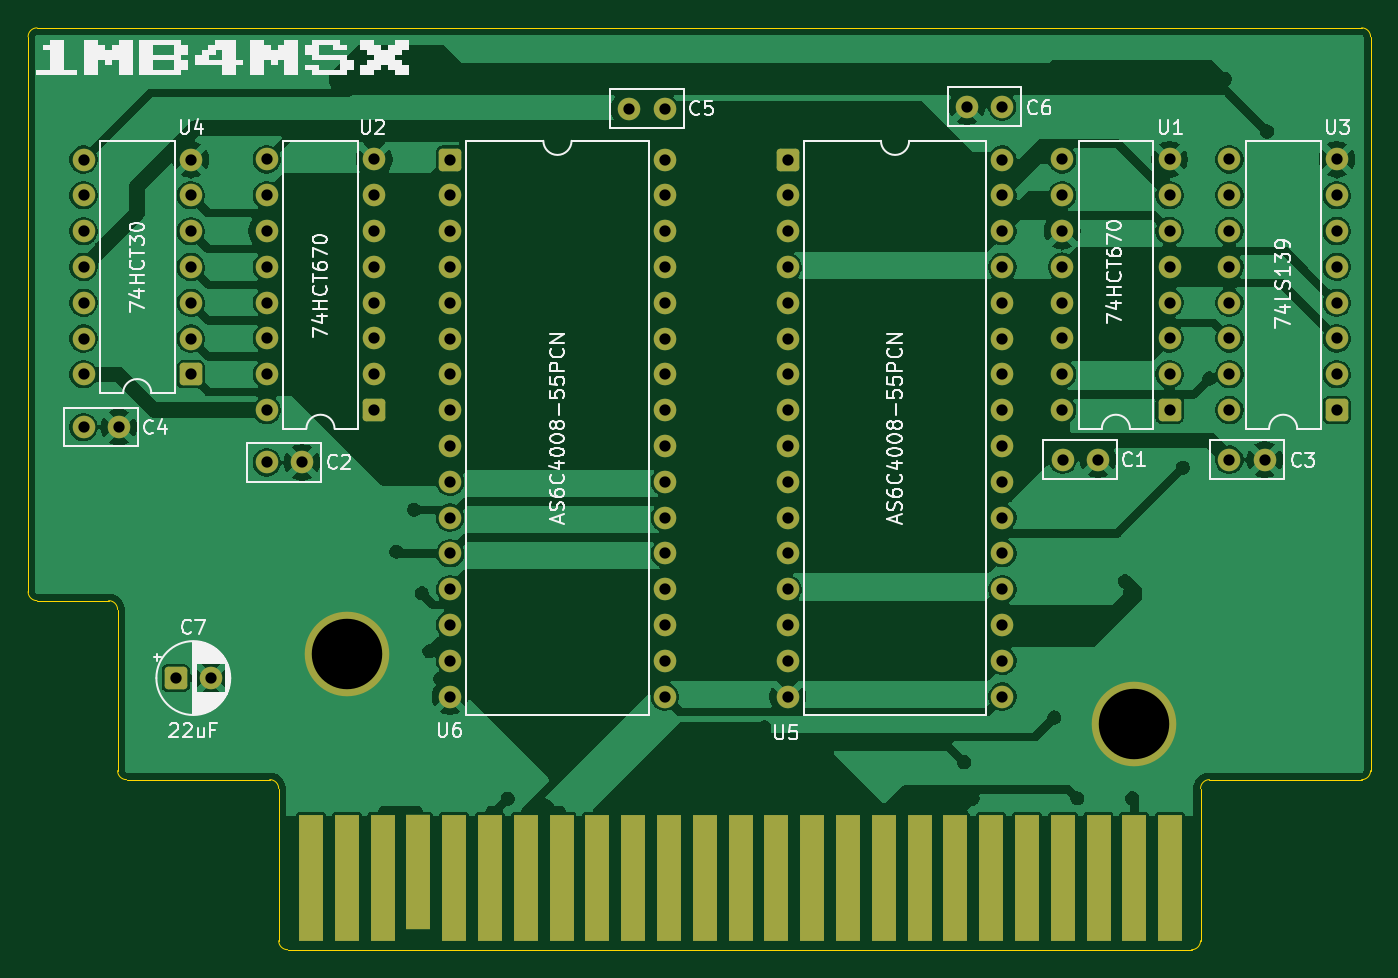
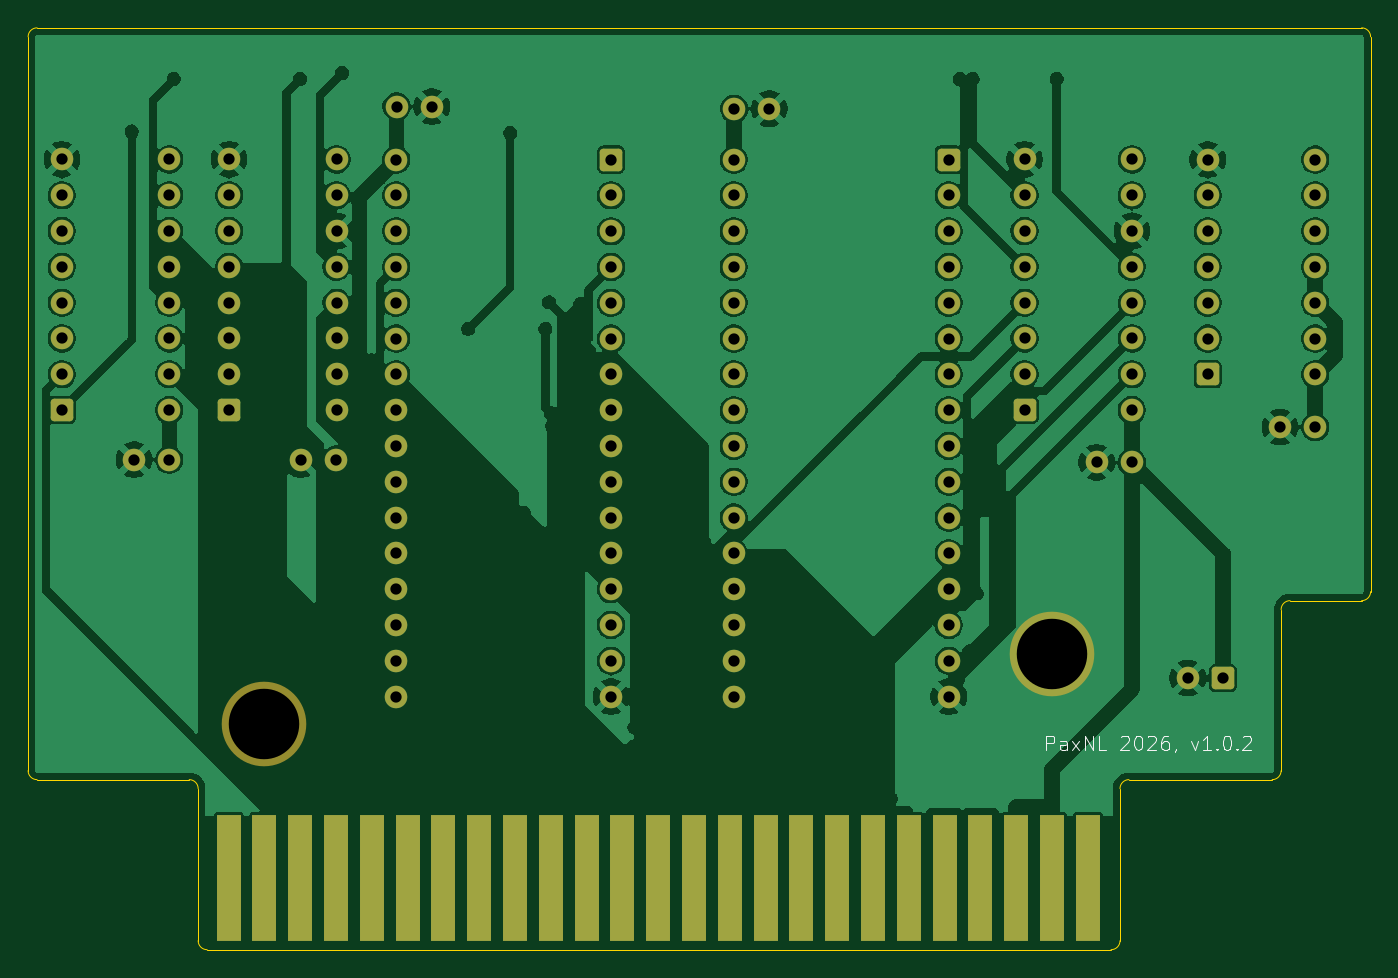
Circuit board: 10 layer files. Board 95.3 x 65.4 mm.
- bottom_copper: 1MB4MSX-B_Cu.gbl (214712 bytes)
- bottom_mask: 1MB4MSX-B_Mask.gbs (5895 bytes)
- paste: 1MB4MSX-B_Paste.gbp (1190 bytes)
- bottom_silk: 1MB4MSX-B_Silkscreen.gbo (7621 bytes)
- outline: 1MB4MSX-Edge_Cuts.gm1 (1796 bytes)
- top_copper: 1MB4MSX-F_Cu.gtl (169270 bytes)
- top_mask: 1MB4MSX-F_Mask.gts (5933 bytes)
- paste: 1MB4MSX-F_Paste.gtp (1228 bytes)
- top_silk: 1MB4MSX-F_Silkscreen.gto (67534 bytes)
- drill: 1MB4MSX.drl (2738 bytes)

=== bottom_copper: 1MB4MSX-B_Cu.gbl (214712 bytes, source omitted) ===
=== bottom_mask: 1MB4MSX-B_Mask.gbs ===
%TF.GenerationSoftware,KiCad,Pcbnew,10.0.0-rc1.1-540-ge2891b98b2*%
%TF.CreationDate,2026-10-10T18:27:55+02:00*%
%TF.ProjectId,1MB4MSX,314d4234-4d53-4582-9e6b-696361645f70,rev?*%
%TF.SameCoordinates,Original*%
%TF.FileFunction,Soldermask,Bot*%
%TF.FilePolarity,Negative*%
%FSLAX46Y46*%
G04 Gerber Fmt 4.6, Leading zero omitted, Abs format (unit mm)*
G04 Created by KiCad (PCBNEW 10.0.0-rc1.1-540-ge2891b98b2) date 2026-10-10 18:27:55*
%MOMM*%
%LPD*%
G01*
G04 APERTURE LIST*
G04 Aperture macros list*
%AMRoundRect*
0 Rectangle with rounded corners*
0 $1 Rounding radius*
0 $2 $3 $4 $5 $6 $7 $8 $9 X,Y pos of 4 corners*
0 Add a 4 corners polygon primitive as box body*
4,1,4,$2,$3,$4,$5,$6,$7,$8,$9,$2,$3,0*
0 Add four circle primitives for the rounded corners*
1,1,$1+$1,$2,$3*
1,1,$1+$1,$4,$5*
1,1,$1+$1,$6,$7*
1,1,$1+$1,$8,$9*
0 Add four rect primitives between the rounded corners*
20,1,$1+$1,$2,$3,$4,$5,0*
20,1,$1+$1,$4,$5,$6,$7,0*
20,1,$1+$1,$6,$7,$8,$9,0*
20,1,$1+$1,$8,$9,$2,$3,0*%
G04 Aperture macros list end*
%ADD10RoundRect,0.250000X-0.550000X-0.550000X0.550000X-0.550000X0.550000X0.550000X-0.550000X0.550000X0*%
%ADD11C,1.600000*%
%ADD12RoundRect,0.250000X0.550000X0.550000X-0.550000X0.550000X-0.550000X-0.550000X0.550000X-0.550000X0*%
%ADD13C,6.000000*%
%ADD14R,1.700000X9.000000*%
G04 APERTURE END LIST*
D10*
%TO.C,U6*%
X97006000Y-96290000D03*
D11*
X97006000Y-98830000D03*
X97006000Y-101370000D03*
X97006000Y-103910000D03*
X97006000Y-106450000D03*
X97006000Y-108990000D03*
X97006000Y-111530000D03*
X97006000Y-114070000D03*
X97006000Y-116610000D03*
X97006000Y-119150000D03*
X97006000Y-121690000D03*
X97006000Y-124230000D03*
X97006000Y-126770000D03*
X97006000Y-129310000D03*
X97006000Y-131850000D03*
X97006000Y-134390000D03*
X112246000Y-134390000D03*
X112246000Y-131850000D03*
X112246000Y-129310000D03*
X112246000Y-126770000D03*
X112246000Y-124230000D03*
X112246000Y-121690000D03*
X112246000Y-119150000D03*
X112246000Y-116610000D03*
X112246000Y-114070000D03*
X112246000Y-111530000D03*
X112246000Y-108990000D03*
X112246000Y-106450000D03*
X112246000Y-103910000D03*
X112246000Y-101370000D03*
X112246000Y-98830000D03*
X112246000Y-96290000D03*
%TD*%
D12*
%TO.C,U2*%
X91623000Y-114060000D03*
D11*
X91623000Y-111520000D03*
X91623000Y-108980000D03*
X91623000Y-106440000D03*
X91623000Y-103900000D03*
X91623000Y-101360000D03*
X91623000Y-98820000D03*
X91623000Y-96280000D03*
X84003000Y-96280000D03*
X84003000Y-98820000D03*
X84003000Y-101360000D03*
X84003000Y-103900000D03*
X84003000Y-106440000D03*
X84003000Y-108980000D03*
X84003000Y-111520000D03*
X84003000Y-114060000D03*
%TD*%
D12*
%TO.C,U4*%
X78620000Y-111530000D03*
D11*
X78620000Y-108990000D03*
X78620000Y-106450000D03*
X78620000Y-103910000D03*
X78620000Y-101370000D03*
X78620000Y-98830000D03*
X78620000Y-96290000D03*
X71000000Y-96290000D03*
X71000000Y-98830000D03*
X71000000Y-101370000D03*
X71000000Y-103910000D03*
X71000000Y-106450000D03*
X71000000Y-108990000D03*
X71000000Y-111530000D03*
%TD*%
%TO.C,C3*%
X152300000Y-117575000D03*
X154800000Y-117575000D03*
%TD*%
%TO.C,C2*%
X84000000Y-117775000D03*
X86500000Y-117775000D03*
%TD*%
D13*
%TO.C,J1*%
X89674000Y-131392800D03*
X145554000Y-136345800D03*
D14*
X148094000Y-147267800D03*
X145554000Y-147267800D03*
X143014000Y-147267800D03*
X140474000Y-147267800D03*
X137934000Y-147267800D03*
X135394000Y-147267800D03*
X132854000Y-147267800D03*
X130314000Y-147267800D03*
X127774000Y-147267800D03*
X125234000Y-147267800D03*
X122694000Y-147267800D03*
X120154000Y-147267800D03*
X117614000Y-147267800D03*
X115074000Y-147267800D03*
X112534000Y-147267800D03*
X109994000Y-147267800D03*
X107454000Y-147267800D03*
X104914000Y-147267800D03*
X102374000Y-147267800D03*
X99834000Y-147267800D03*
X97294000Y-147267800D03*
X94754000Y-147267800D03*
X92214000Y-147267800D03*
X89674000Y-147267800D03*
X87134000Y-147267800D03*
%TD*%
D10*
%TO.C,C7*%
X77539600Y-133075000D03*
D11*
X80039600Y-133075000D03*
%TD*%
D10*
%TO.C,U5*%
X120959000Y-96290000D03*
D11*
X120959000Y-98830000D03*
X120959000Y-101370000D03*
X120959000Y-103910000D03*
X120959000Y-106450000D03*
X120959000Y-108990000D03*
X120959000Y-111530000D03*
X120959000Y-114070000D03*
X120959000Y-116610000D03*
X120959000Y-119150000D03*
X120959000Y-121690000D03*
X120959000Y-124230000D03*
X120959000Y-126770000D03*
X120959000Y-129310000D03*
X120959000Y-131850000D03*
X120959000Y-134390000D03*
X136199000Y-134390000D03*
X136199000Y-131850000D03*
X136199000Y-129310000D03*
X136199000Y-126770000D03*
X136199000Y-124230000D03*
X136199000Y-121690000D03*
X136199000Y-119150000D03*
X136199000Y-116610000D03*
X136199000Y-114070000D03*
X136199000Y-111530000D03*
X136199000Y-108990000D03*
X136199000Y-106450000D03*
X136199000Y-103910000D03*
X136199000Y-101370000D03*
X136199000Y-98830000D03*
X136199000Y-96290000D03*
%TD*%
%TO.C,C5*%
X112225000Y-92675000D03*
X109725000Y-92675000D03*
%TD*%
%TO.C,C6*%
X136175000Y-92525000D03*
X133675000Y-92525000D03*
%TD*%
%TO.C,C1*%
X140475000Y-117575000D03*
X142975000Y-117575000D03*
%TD*%
D12*
%TO.C,U1*%
X148057000Y-114060000D03*
D11*
X148057000Y-111520000D03*
X148057000Y-108980000D03*
X148057000Y-106440000D03*
X148057000Y-103900000D03*
X148057000Y-101360000D03*
X148057000Y-98820000D03*
X148057000Y-96280000D03*
X140437000Y-96280000D03*
X140437000Y-98820000D03*
X140437000Y-101360000D03*
X140437000Y-103900000D03*
X140437000Y-106440000D03*
X140437000Y-108980000D03*
X140437000Y-111520000D03*
X140437000Y-114060000D03*
%TD*%
%TO.C,C4*%
X71000000Y-115275000D03*
X73500000Y-115275000D03*
%TD*%
D12*
%TO.C,U3*%
X159925000Y-114060000D03*
D11*
X159925000Y-111520000D03*
X159925000Y-108980000D03*
X159925000Y-106440000D03*
X159925000Y-103900000D03*
X159925000Y-101360000D03*
X159925000Y-98820000D03*
X159925000Y-96280000D03*
X152305000Y-96280000D03*
X152305000Y-98820000D03*
X152305000Y-101360000D03*
X152305000Y-103900000D03*
X152305000Y-106440000D03*
X152305000Y-108980000D03*
X152305000Y-111520000D03*
X152305000Y-114060000D03*
%TD*%
M02*

=== paste: 1MB4MSX-B_Paste.gbp ===
%TF.GenerationSoftware,KiCad,Pcbnew,10.0.0-rc1.1-540-ge2891b98b2*%
%TF.CreationDate,2026-10-10T18:27:55+02:00*%
%TF.ProjectId,1MB4MSX,314d4234-4d53-4582-9e6b-696361645f70,rev?*%
%TF.SameCoordinates,Original*%
%TF.FileFunction,Paste,Bot*%
%TF.FilePolarity,Positive*%
%FSLAX46Y46*%
G04 Gerber Fmt 4.6, Leading zero omitted, Abs format (unit mm)*
G04 Created by KiCad (PCBNEW 10.0.0-rc1.1-540-ge2891b98b2) date 2026-10-10 18:27:55*
%MOMM*%
%LPD*%
G01*
G04 APERTURE LIST*
%ADD10R,1.700000X9.000000*%
G04 APERTURE END LIST*
D10*
%TO.C,J1*%
X148094000Y-147267800D03*
X145554000Y-147267800D03*
X143014000Y-147267800D03*
X140474000Y-147267800D03*
X137934000Y-147267800D03*
X135394000Y-147267800D03*
X132854000Y-147267800D03*
X130314000Y-147267800D03*
X127774000Y-147267800D03*
X125234000Y-147267800D03*
X122694000Y-147267800D03*
X120154000Y-147267800D03*
X117614000Y-147267800D03*
X115074000Y-147267800D03*
X112534000Y-147267800D03*
X109994000Y-147267800D03*
X107454000Y-147267800D03*
X104914000Y-147267800D03*
X102374000Y-147267800D03*
X99834000Y-147267800D03*
X97294000Y-147267800D03*
X94754000Y-147267800D03*
X92214000Y-147267800D03*
X89674000Y-147267800D03*
X87134000Y-147267800D03*
%TD*%
M02*

=== bottom_silk: 1MB4MSX-B_Silkscreen.gbo (7621 bytes, source omitted) ===
=== outline: 1MB4MSX-Edge_Cuts.gm1 ===
%TF.GenerationSoftware,KiCad,Pcbnew,10.0.0-rc1.1-540-ge2891b98b2*%
%TF.CreationDate,2026-10-10T18:27:55+02:00*%
%TF.ProjectId,1MB4MSX,314d4234-4d53-4582-9e6b-696361645f70,rev?*%
%TF.SameCoordinates,Original*%
%TF.FileFunction,Profile,NP*%
%FSLAX46Y46*%
G04 Gerber Fmt 4.6, Leading zero omitted, Abs format (unit mm)*
G04 Created by KiCad (PCBNEW 10.0.0-rc1.1-540-ge2891b98b2) date 2026-10-10 18:27:55*
%MOMM*%
%LPD*%
G01*
G04 APERTURE LIST*
%TA.AperFunction,Profile*%
%ADD10C,0.050000*%
%TD*%
G04 APERTURE END LIST*
%TO.C,J1*%
D10*
X67068000Y-87577800D02*
X67068000Y-126947800D01*
X67703000Y-86942800D02*
X161683000Y-86942800D01*
X67703000Y-127582800D02*
X72783000Y-127582800D01*
X73418000Y-139647800D02*
X73418000Y-128217800D01*
X84213000Y-140282800D02*
X74053000Y-140282800D01*
X84848000Y-151712800D02*
X84848000Y-140917800D01*
X149618000Y-152347800D02*
X85483000Y-152347800D01*
X150253000Y-140917800D02*
X150253000Y-151712800D01*
X161683000Y-140282800D02*
X150888000Y-140282800D01*
X162318000Y-87577800D02*
X162318000Y-139647800D01*
X67068000Y-87577800D02*
G75*
G02*
X67703000Y-86942800I635000J0D01*
G01*
X67703000Y-127582800D02*
G75*
G02*
X67068000Y-126947800I0J635000D01*
G01*
X72783000Y-127582800D02*
G75*
G02*
X73418000Y-128217800I0J-635000D01*
G01*
X74053000Y-140282800D02*
G75*
G02*
X73418000Y-139647800I0J635000D01*
G01*
X84213000Y-140282800D02*
G75*
G02*
X84848000Y-140917800I0J-635000D01*
G01*
X85483000Y-152347800D02*
G75*
G02*
X84848000Y-151712800I0J635000D01*
G01*
X150253000Y-140917800D02*
G75*
G02*
X150888000Y-140282800I635000J0D01*
G01*
X150253000Y-151712800D02*
G75*
G02*
X149618000Y-152347800I-635000J0D01*
G01*
X161683000Y-86942800D02*
G75*
G02*
X162318000Y-87577800I0J-635000D01*
G01*
X162318000Y-139647800D02*
G75*
G02*
X161683000Y-140282800I-635000J0D01*
G01*
%TD*%
M02*

=== top_copper: 1MB4MSX-F_Cu.gtl (169270 bytes, source omitted) ===
=== top_mask: 1MB4MSX-F_Mask.gts (5933 bytes, source omitted) ===
=== paste: 1MB4MSX-F_Paste.gtp ===
%TF.GenerationSoftware,KiCad,Pcbnew,10.0.0-rc1.1-540-ge2891b98b2*%
%TF.CreationDate,2026-10-10T18:27:55+02:00*%
%TF.ProjectId,1MB4MSX,314d4234-4d53-4582-9e6b-696361645f70,rev?*%
%TF.SameCoordinates,Original*%
%TF.FileFunction,Paste,Top*%
%TF.FilePolarity,Positive*%
%FSLAX46Y46*%
G04 Gerber Fmt 4.6, Leading zero omitted, Abs format (unit mm)*
G04 Created by KiCad (PCBNEW 10.0.0-rc1.1-540-ge2891b98b2) date 2026-10-10 18:27:55*
%MOMM*%
%LPD*%
G01*
G04 APERTURE LIST*
%ADD10R,1.700000X9.000000*%
%ADD11R,1.700000X8.183000*%
G04 APERTURE END LIST*
D10*
%TO.C,J1*%
X148094000Y-147267800D03*
X145554000Y-147267800D03*
X143014000Y-147267800D03*
X140474000Y-147267800D03*
X137934000Y-147267800D03*
X135394000Y-147267800D03*
X132854000Y-147267800D03*
X130314000Y-147267800D03*
X127774000Y-147267800D03*
X125234000Y-147267800D03*
X122694000Y-147267800D03*
X120154000Y-147267800D03*
X117614000Y-147267800D03*
X115074000Y-147267800D03*
X112534000Y-147267800D03*
X109994000Y-147267800D03*
X107454000Y-147267800D03*
X104914000Y-147267800D03*
X102374000Y-147267800D03*
X99834000Y-147267800D03*
X97294000Y-147267800D03*
D11*
X94754000Y-146859300D03*
D10*
X92214000Y-147267800D03*
X89674000Y-147267800D03*
X87134000Y-147267800D03*
%TD*%
M02*

=== top_silk: 1MB4MSX-F_Silkscreen.gto (67534 bytes, source omitted) ===
=== drill: 1MB4MSX.drl ===
M48
; DRILL file KiCad 10.0.0-rc1.1-540-ge2891b98b2 date 2026-10-10T18:28:28
; FORMAT={-:-/ absolute / metric / decimal}
; #@! TF.CreationDate,2026-10-10T18:28:28+02:00
; #@! TF.GenerationSoftware,Kicad,Pcbnew,10.0.0-rc1.1-540-ge2891b98b2
; #@! TF.FileFunction,MixedPlating,1,2
FMAT,2
METRIC
; #@! TA.AperFunction,Plated,PTH,ComponentDrill
T1C0.800
; #@! TA.AperFunction,NonPlated,NPTH,ComponentDrill
T2C5.000
%
G90
G05
T1
X71.0Y-96.29
X71.0Y-98.83
X71.0Y-101.37
X71.0Y-103.91
X71.0Y-106.45
X71.0Y-108.99
X71.0Y-111.53
X71.0Y-115.275
X73.5Y-115.275
X77.54Y-133.075
X78.62Y-96.29
X78.62Y-98.83
X78.62Y-101.37
X78.62Y-103.91
X78.62Y-106.45
X78.62Y-108.99
X78.62Y-111.53
X80.04Y-133.075
X84.0Y-117.775
X84.003Y-96.28
X84.003Y-98.82
X84.003Y-101.36
X84.003Y-103.9
X84.003Y-106.44
X84.003Y-108.98
X84.003Y-111.52
X84.003Y-114.06
X86.5Y-117.775
X91.623Y-96.28
X91.623Y-98.82
X91.623Y-101.36
X91.623Y-103.9
X91.623Y-106.44
X91.623Y-108.98
X91.623Y-111.52
X91.623Y-114.06
X97.006Y-96.29
X97.006Y-98.83
X97.006Y-101.37
X97.006Y-103.91
X97.006Y-106.45
X97.006Y-108.99
X97.006Y-111.53
X97.006Y-114.07
X97.006Y-116.61
X97.006Y-119.15
X97.006Y-121.69
X97.006Y-124.23
X97.006Y-126.77
X97.006Y-129.31
X97.006Y-131.85
X97.006Y-134.39
X109.725Y-92.675
X112.225Y-92.675
X112.246Y-96.29
X112.246Y-98.83
X112.246Y-101.37
X112.246Y-103.91
X112.246Y-106.45
X112.246Y-108.99
X112.246Y-111.53
X112.246Y-114.07
X112.246Y-116.61
X112.246Y-119.15
X112.246Y-121.69
X112.246Y-124.23
X112.246Y-126.77
X112.246Y-129.31
X112.246Y-131.85
X112.246Y-134.39
X120.959Y-96.29
X120.959Y-98.83
X120.959Y-101.37
X120.959Y-103.91
X120.959Y-106.45
X120.959Y-108.99
X120.959Y-111.53
X120.959Y-114.07
X120.959Y-116.61
X120.959Y-119.15
X120.959Y-121.69
X120.959Y-124.23
X120.959Y-126.77
X120.959Y-129.31
X120.959Y-131.85
X120.959Y-134.39
X133.675Y-92.525
X136.175Y-92.525
X136.199Y-96.29
X136.199Y-98.83
X136.199Y-101.37
X136.199Y-103.91
X136.199Y-106.45
X136.199Y-108.99
X136.199Y-111.53
X136.199Y-114.07
X136.199Y-116.61
X136.199Y-119.15
X136.199Y-121.69
X136.199Y-124.23
X136.199Y-126.77
X136.199Y-129.31
X136.199Y-131.85
X136.199Y-134.39
X140.437Y-96.28
X140.437Y-98.82
X140.437Y-101.36
X140.437Y-103.9
X140.437Y-106.44
X140.437Y-108.98
X140.437Y-111.52
X140.437Y-114.06
X140.475Y-117.575
X142.975Y-117.575
X148.057Y-96.28
X148.057Y-98.82
X148.057Y-101.36
X148.057Y-103.9
X148.057Y-106.44
X148.057Y-108.98
X148.057Y-111.52
X148.057Y-114.06
X152.3Y-117.575
X152.305Y-96.28
X152.305Y-98.82
X152.305Y-101.36
X152.305Y-103.9
X152.305Y-106.44
X152.305Y-108.98
X152.305Y-111.52
X152.305Y-114.06
X154.8Y-117.575
X159.925Y-96.28
X159.925Y-98.82
X159.925Y-101.36
X159.925Y-103.9
X159.925Y-106.44
X159.925Y-108.98
X159.925Y-111.52
X159.925Y-114.06
T2
X89.674Y-131.393
X145.554Y-136.346
M30
